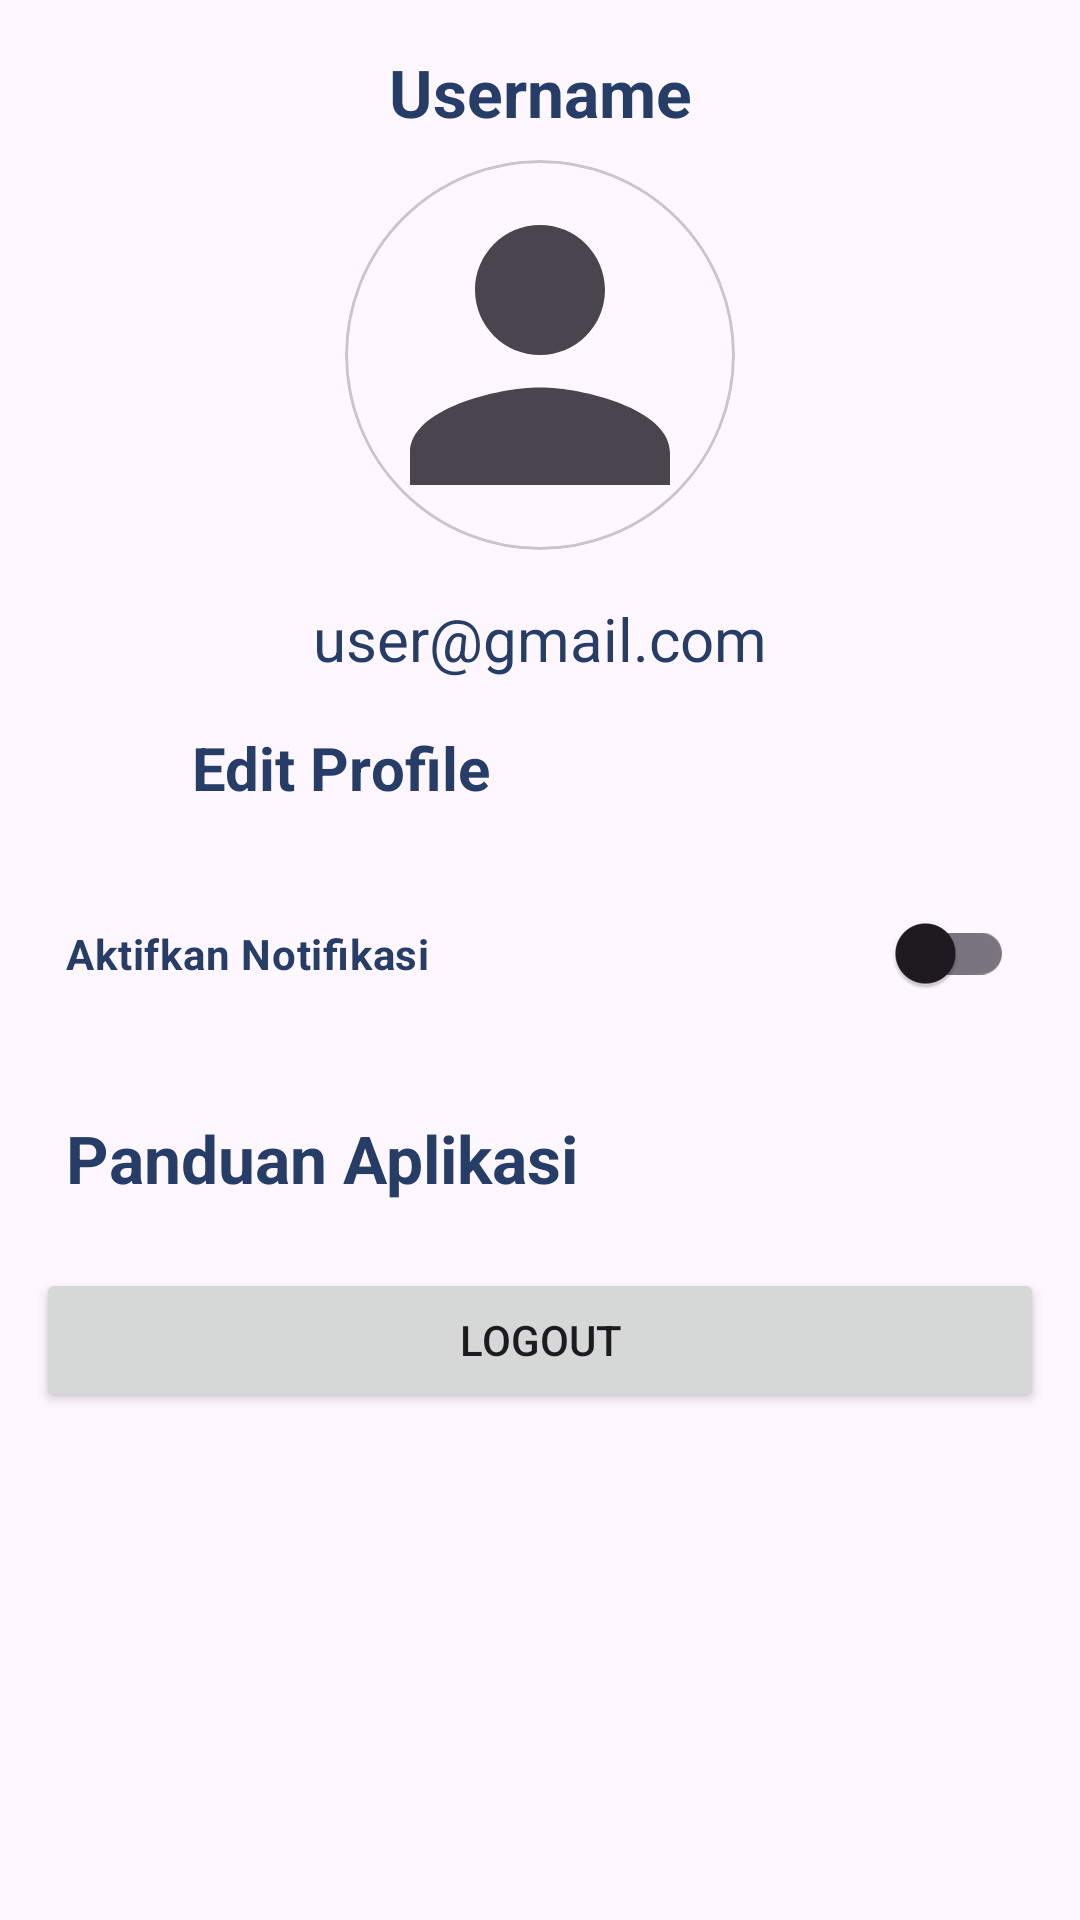

The Android layout XML behind this screen, and the referenced resources:
<!-- AndroidManifest.xml: application theme Theme.AturDana -->
<!-- res/layout/fragment_akun.xml -->
<?xml version="1.0" encoding="utf-8"?>
<FrameLayout xmlns:android="http://schemas.android.com/apk/res/android"
    xmlns:app="http://schemas.android.com/apk/res-auto"
    xmlns:tools="http://schemas.android.com/tools"
    android:layout_width="match_parent"
    android:layout_height="match_parent"
    tools:context=".view.AkunFragment">

    <ScrollView
        android:layout_width="match_parent"
        android:layout_height="match_parent">

        <LinearLayout
            android:layout_width="match_parent"
            android:layout_height="wrap_content"
            android:orientation="vertical" >

            <TextView
                android:id="@+id/tv_name"
                android:layout_width="match_parent"
                android:layout_height="wrap_content"
                android:text="Username"
                android:textSize="22sp"
                android:textStyle="bold"
                android:layout_marginTop="16dp"
                android:gravity="center"
                android:textColor="?attr/colorPrimaryVariant"/>
            
            <com.google.android.material.card.MaterialCardView
                android:layout_width="130dp"
                android:layout_height="130dp"
                android:layout_gravity="center"
                android:layout_marginTop="8dp"
                app:cardCornerRadius="70dp">
                <ImageView
                    android:id="@+id/iv_Avatar"
                    android:layout_width="match_parent"
                    android:layout_height="match_parent"
                    android:scaleType="centerCrop"
                    android:src="@drawable/baseline_person_24" />
            </com.google.android.material.card.MaterialCardView>

            <TextView
                android:id="@+id/tv_email"
                android:layout_width="match_parent"
                android:layout_height="wrap_content"
                android:text="user@gmail.com"
                android:textSize="20sp"
                android:layout_marginTop="16dp"
                android:gravity="center"
                android:textColor="?attr/colorPrimaryVariant"/>

            <LinearLayout
                android:id="@+id/tv_edit_profile"
                android:layout_width="match_parent"
                android:layout_height="60dp"
                tools:ignore="UseCompoundDrawables">

                <ImageView
                    android:layout_width="40dp"
                    android:layout_height="40dp"
                    android:layout_gravity="center_vertical"
                    android:layout_marginStart="12dp"
                    android:src="@drawable/baseline_edit_24"
                    app:tint="?attr/colorPrimaryVariant"
                    tools:ignore="ContentDescription" />

                <TextView
                    android:layout_width="match_parent"
                    android:layout_height="wrap_content"
                    android:layout_marginStart="12dp"
                    android:layout_marginTop="16dp"
                    android:gravity="center_vertical"
                    android:text="Edit Profile"
                    android:textColor="?attr/colorPrimaryVariant"
                    android:textSize="20sp"
                    android:textStyle="bold" />
            </LinearLayout>

            <com.google.android.material.switchmaterial.SwitchMaterial
                android:id="@+id/notification_preference"
                android:layout_width="match_parent"
                android:layout_height="wrap_content"
                android:defaultValue="true"
                android:padding="22dp"
                android:textColor="?attr/colorPrimaryVariant"
                android:text="Aktifkan Notifikasi"
                android:textStyle="bold"/>

            <TextView
                android:id="@+id/tv_TentangAplikasi"
                android:layout_width="match_parent"
                android:layout_height="wrap_content"
                android:drawablePadding="10dp"
                android:drawableTint="?attr/colorPrimaryVariant"
                android:padding="22dp"
                android:text="Panduan Aplikasi"
                android:textColor="?attr/colorPrimaryVariant"
                android:textSize="22sp"
                android:textStyle="bold"
                app:drawableStartCompat="@drawable/baseline_info_24" />

            <Button
                android:id="@+id/btn_logout"
                android:layout_marginStart="12dp"
                android:layout_marginEnd="12dp"
                android:text="Logout"
                android:layout_width="match_parent"
                android:layout_height="wrap_content"/>
        </LinearLayout>
    </ScrollView>
</FrameLayout>
<!-- resources referenced by this layout -->
<resources>
  <!-- drawable baseline_person_24 (drawable) -->
  <?xml version="1.0" encoding="utf-8"?>
  <vector xmlns:android="http://schemas.android.com/apk/res/android" android:width="24dp" android:height="24dp" android:viewportWidth="24" android:viewportHeight="24" android:tint="?attr/colorControlNormal">
      <path android:fillColor="@android:color/white" android:pathData="M12,12c2.21,0 4,-1.79 4,-4s-1.79,-4 -4,-4 -4,1.79 -4,4 1.79,4 4,4zM12,14c-2.67,0 -8,1.34 -8,4v2h16v-2c0,-2.66 -5.33,-4 -8,-4z"/>
  </vector>
  <style name="Theme.AturDana" parent="Base.Theme.AturDana" />
  <style name="Base.Theme.AturDana" parent="Theme.Material3.DayNight">
          
           <item name="colorPrimaryVariant">@color/my_light_primary</item>
  
          <item name="floatingActionButtonStyle">@style/FloatingActionButton</item>
      </style>
  <color name="my_light_primary">@color/navy_blue</color>
  <style name="FloatingActionButton" parent="Widget.Design.FloatingActionButton">
          <item name="shapeAppearance">@style/rounded_fab</item>
      </style>
  <color name="navy_blue">#263E67</color>
  <style name="rounded_fab" parent="ShapeAppearance.MaterialComponents.SmallComponent">
          <item name="cornerFamily">rounded</item>
          <item name="cornerSize">50%</item>
      </style>
</resources>
